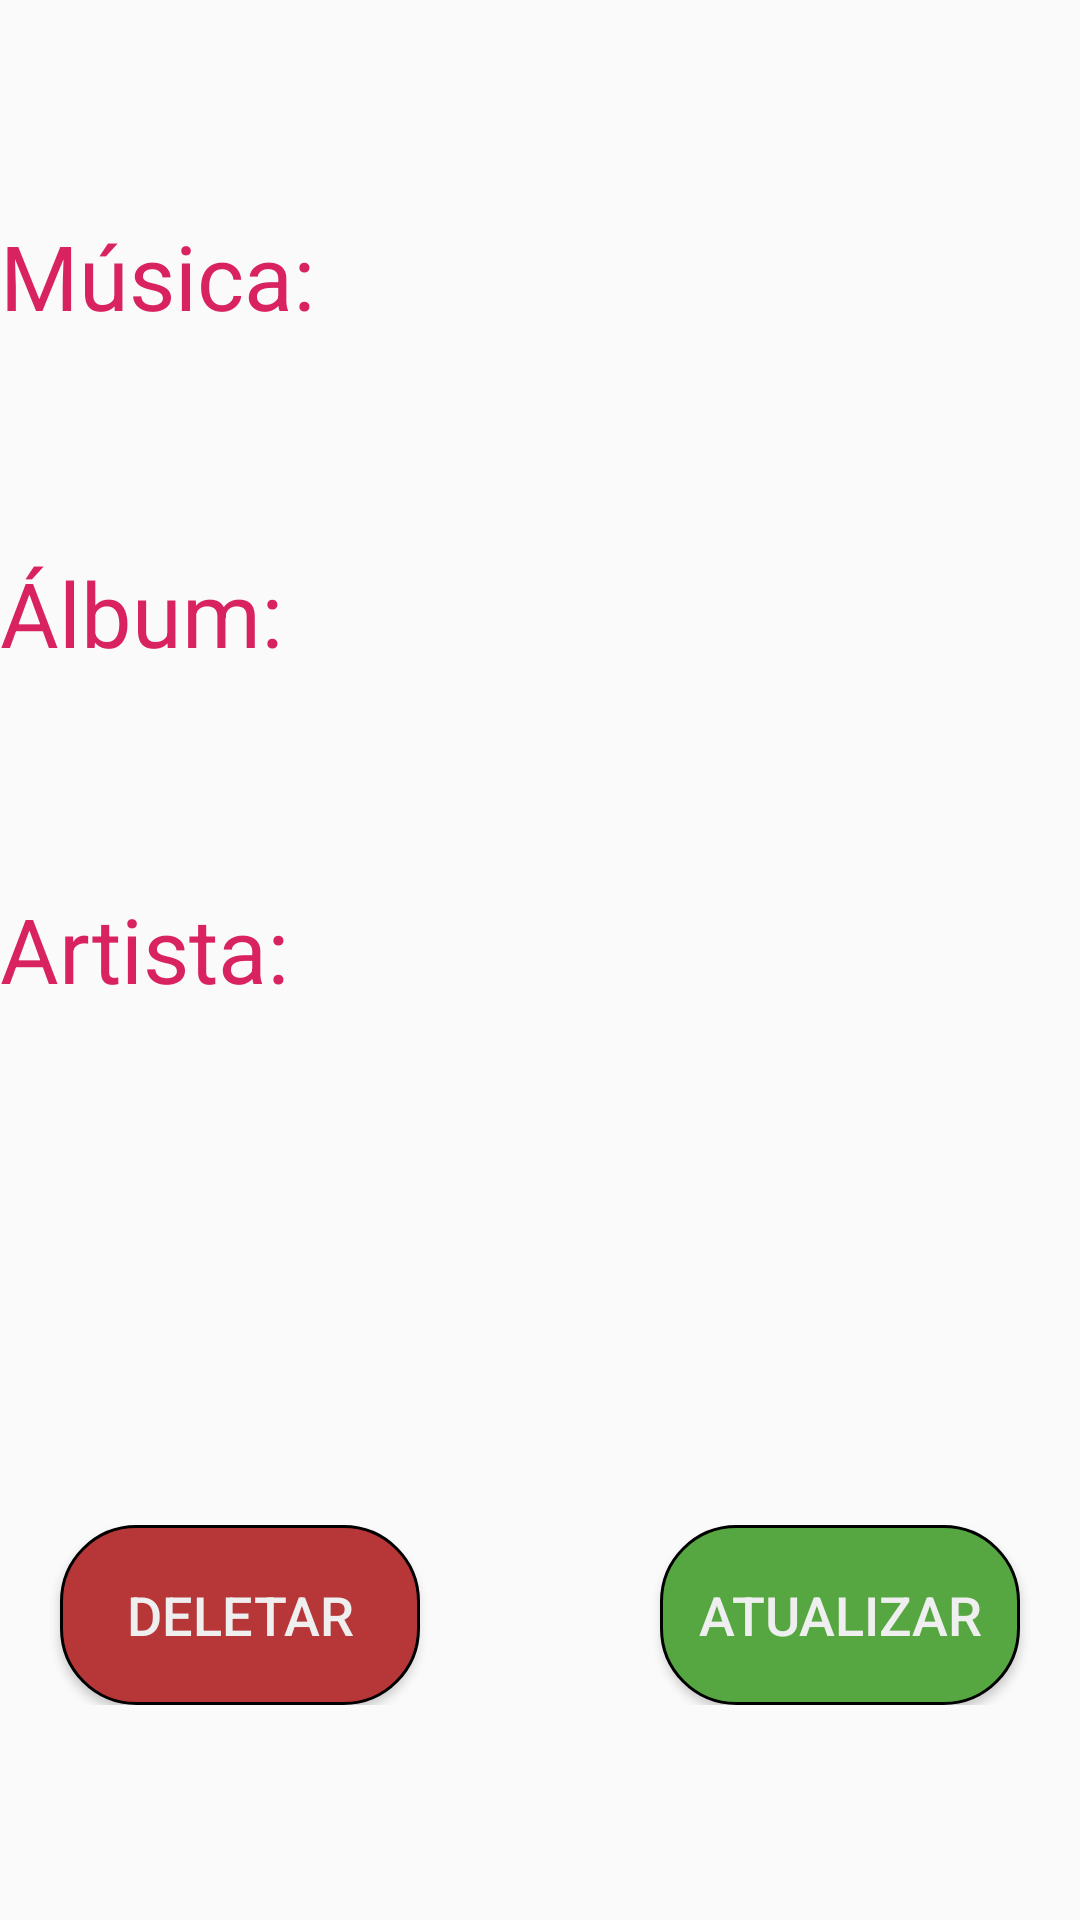

Write the Android layout XML for this screen, with the resource values it uses.
<!-- AndroidManifest.xml: application theme AppTheme -->
<!-- res/layout/activity_info_musica.xml -->
<?xml version="1.0" encoding="utf-8"?>
<android.support.constraint.ConstraintLayout xmlns:android="http://schemas.android.com/apk/res/android"
    xmlns:app="http://schemas.android.com/apk/res-auto"
    xmlns:tools="http://schemas.android.com/tools"
    android:layout_width="match_parent"
    android:layout_height="match_parent"
    tools:context=".InfoMusica">

    
    <LinearLayout
        android:id="@+id/layoutMusica"
        android:layout_width="match_parent"
        android:layout_height="wrap_content"
        android:orientation="horizontal"
        app:layout_constraintTop_toTopOf="parent"
        app:layout_constraintStart_toStartOf="parent"
        app:layout_constraintEnd_toEndOf="parent"
        app:layout_constraintBottom_toTopOf="@+id/layoutAlbum">
        <TextView
            android:layout_width="wrap_content"
            android:layout_height="wrap_content"
            android:text="@string/tituloMusica"
            android:theme="@style/infoTitulo"
            android:layout_marginRight="15dp"/>
        <TextView
            android:id="@+id/infoMusica"
            android:layout_width="wrap_content"
            android:layout_height="wrap_content"
            android:theme="@style/infoConteudo"/>
    </LinearLayout>

    <LinearLayout
        android:id="@+id/layoutAlbum"
        android:layout_width="match_parent"
        android:layout_height="wrap_content"
        android:orientation="horizontal"
        app:layout_constraintTop_toBottomOf="@+id/layoutMusica"
        app:layout_constraintStart_toStartOf="parent"
        app:layout_constraintEnd_toEndOf="parent"
        app:layout_constraintBottom_toTopOf="@+id/layoutArtista">
        <TextView
            android:layout_width="wrap_content"
            android:layout_height="wrap_content"
            android:text="@string/tituloAlbum"
            android:theme="@style/infoTitulo"
            android:layout_marginRight="15dp"/>
        <TextView
            android:id="@+id/infoAlbum"
            android:layout_width="wrap_content"
            android:layout_height="wrap_content"
            android:theme="@style/infoConteudo"/>
    </LinearLayout>

    <LinearLayout
        android:id="@+id/layoutArtista"
        android:layout_width="match_parent"
        android:layout_height="wrap_content"
        android:orientation="horizontal"
        android:layout_marginBottom="100dp"
        app:layout_constraintTop_toBottomOf="@+id/layoutAlbum"
        app:layout_constraintStart_toStartOf="parent"
        app:layout_constraintEnd_toEndOf="parent"
        app:layout_constraintBottom_toTopOf="@id/layoutBotao">

        <TextView
            android:layout_width="wrap_content"
            android:layout_height="wrap_content"
            android:text="@string/tituloArtista"
            android:theme="@style/infoTitulo"
            android:layout_marginRight="15dp"/>
        <TextView
            android:id="@+id/infoArtista"
            android:layout_width="wrap_content"
            android:layout_height="wrap_content"
            android:theme="@style/infoConteudo"/>
    </LinearLayout>

    <android.support.constraint.ConstraintLayout
        android:id="@+id/layoutBotao"
        android:layout_width="match_parent"
        android:layout_height="wrap_content"
        app:layout_constraintStart_toStartOf="parent"
        app:layout_constraintEnd_toEndOf="parent"
        app:layout_constraintBottom_toBottomOf="parent"
        app:layout_constraintTop_toBottomOf="@+id/layoutArtista">

        <Button
            android:id="@+id/botao_deletar"
            android:layout_width="wrap_content"
            android:layout_height="wrap_content"
            android:background="@drawable/shape_botao_vermelho"
            android:onClick="Deletar"
            android:text="@string/textoBotaoDeletar"
            android:textSize="18sp"
            android:textColor="@color/corTextoBotao"
            android:layout_marginLeft="20dp"
            app:layout_constraintTop_toTopOf="parent"
            app:layout_constraintBottom_toBottomOf="parent"
            app:layout_constraintStart_toStartOf="parent"/>

        <Button
            android:id="@+id/botao_atualizar"
            android:layout_width="wrap_content"
            android:layout_height="wrap_content"
            android:background="@drawable/shape_botao_verde"
            android:onClick="Atualizar"
            android:textSize="18sp"
            android:textColor="@color/corTextoBotao"
            android:layout_marginRight="20dp"
            android:text="@string/textoBotaoAtualizar"
            app:layout_constraintTop_toTopOf="parent"
            app:layout_constraintBottom_toBottomOf="parent"
            app:layout_constraintEnd_toEndOf="parent"/>
    </android.support.constraint.ConstraintLayout>


</android.support.constraint.ConstraintLayout>
<!-- resources referenced by this layout -->
<resources>
  <color name="corTextoBotao">#EFEFEF</color>
  <!-- drawable shape_botao_verde (drawable) -->
  <?xml version="1.0" encoding="utf-8"?>
  <shape
      xmlns:android= "http://schemas.android.com/apk/res/android"
      android:shape= "rectangle">
      <size
          android:width="120dp"
          android:height="60dp"/>
      <corners
          android:radius= "25dp"/>
      <solid
          android:color="@color/corBotaoAtualizar"/>
      <stroke
          android:width= "1dp"
          android:color= "#000000"/>
  </shape>
  <!-- drawable shape_botao_vermelho (drawable) -->
  <?xml version="1.0" encoding="utf-8"?>
  <shape
      xmlns:android= "http://schemas.android.com/apk/res/android"
      android:shape= "rectangle">
      <size
          android:width="120dp"
          android:height="60dp"/>
      <corners
          android:radius= "25dp"/>
      <solid
          android:color="@color/corBotaoDeletar"/>
      <stroke
          android:width= "1dp"
          android:color= "#000000"/>
  </shape>
  <string name="textoBotaoAtualizar">Atualizar</string>
  <string name="textoBotaoDeletar">Deletar</string>
  <string name="tituloAlbum">Álbum:</string>
  <string name="tituloArtista">Artista:</string>
  <string name="tituloMusica">Música:</string>
  <style name="infoConteudo">
          <item name="android:textSize">26sp</item>
          <item name="android:textColor">@color/corTextoEscuro</item>
      </style>
  <style name="infoTitulo">
          <item name="android:textSize">30sp</item>
          <item name="android:textColor">@color/corTexto</item>
      </style>
  <style name="AppTheme" parent="Base.Theme.AppCompat.Light.DarkActionBar">
          
          <item name="colorPrimary">@color/colorPrimary</item>
          <item name="colorPrimaryDark">@color/colorPrimaryDark</item>
          <item name="colorAccent">@color/colorAccent</item>
      </style>
  <color name="corBotaoAtualizar">#56a742</color>
  <color name="corBotaoDeletar">#b73739</color>
  <color name="corTextoEscuro">#888888</color>
  <color name="corTexto">#d92361</color>
  <color name="colorPrimary">#3F51B5</color>
  <color name="colorPrimaryDark">#303F9F</color>
  <color name="colorAccent">#FF4081</color>
</resources>
